Labelled photos from "Final-400X", an image-classification folder in pratham-asthana/BCD. The possible labels are: benign, malignant.

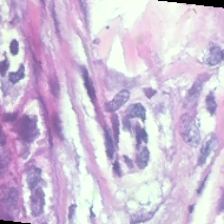
Label: benign

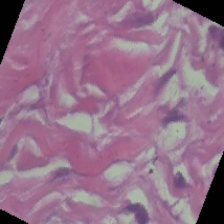
Label: benign

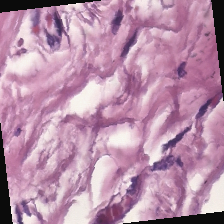
Label: malignant

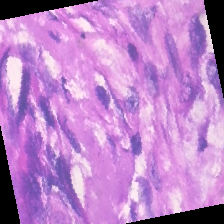
Label: malignant

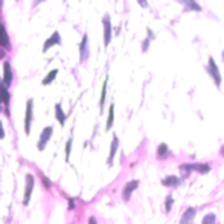
Label: benign

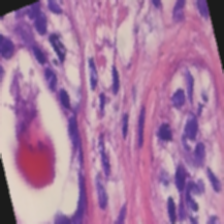
Label: benign
